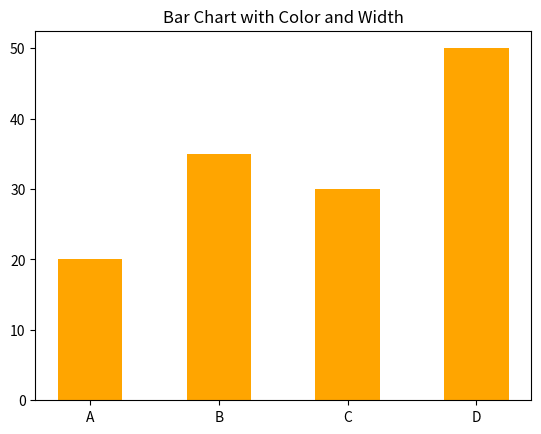

The script that saved this image:
import matplotlib.pyplot as plt

"""
COLOR + WIDTH CONTROL
---------------------
We can customize bar appearance.
"""

products = ["A", "B", "C", "D"]
sales = [20, 35, 30, 50]

plt.bar(
    products,
    sales,
    color="orange",   # bar color
    width=0.5         # bar thickness
)

plt.title("Bar Chart with Color and Width")

plt.show()
